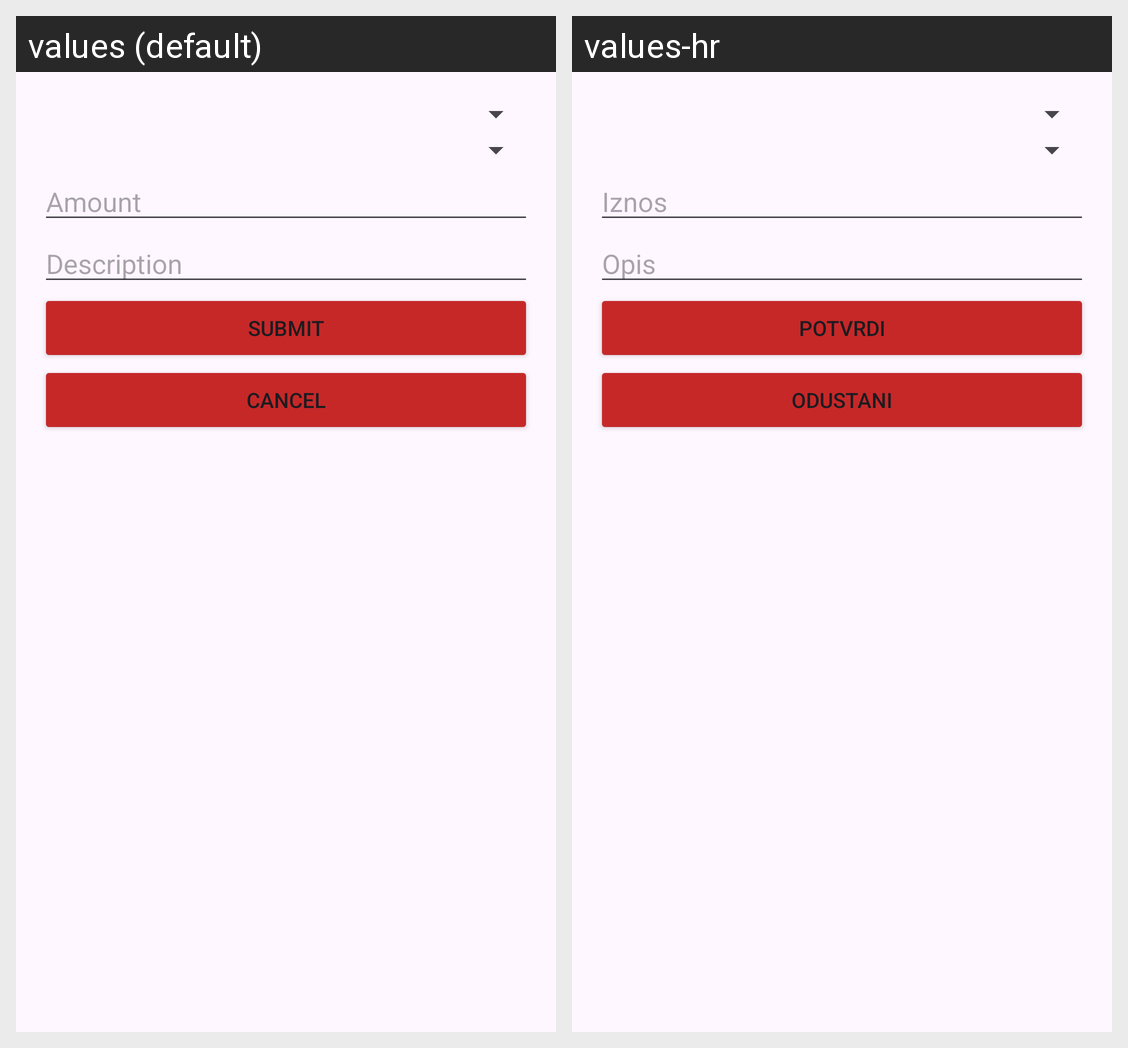

The Android screen above is rendered under two locales of the same app. Produce the string resources it draws, with the default and per-locale values.
Android screen res/layout/transfer_dialog.xml rendered under 2 locales, left to right: values (default), values-hr. Device: Nexus 5 (rendered at 1080×1920; each locale shown at half size, 540×960, under a caption strip naming it); theme Theme.AsseccoAndoid.
Strings drawn on this screen, with the default value and each locale's value (text and hints the layout hard-codes, and strings that could not be matched under every locale, appear in the picture but are not listed):

amount
  values: Amount
  values-hr: Iznos

description
  values: Description
  values-hr: Opis

submit
  values: Submit
  values-hr: Potvrdi

cancel
  values: Cancel
  values-hr: Odustani
